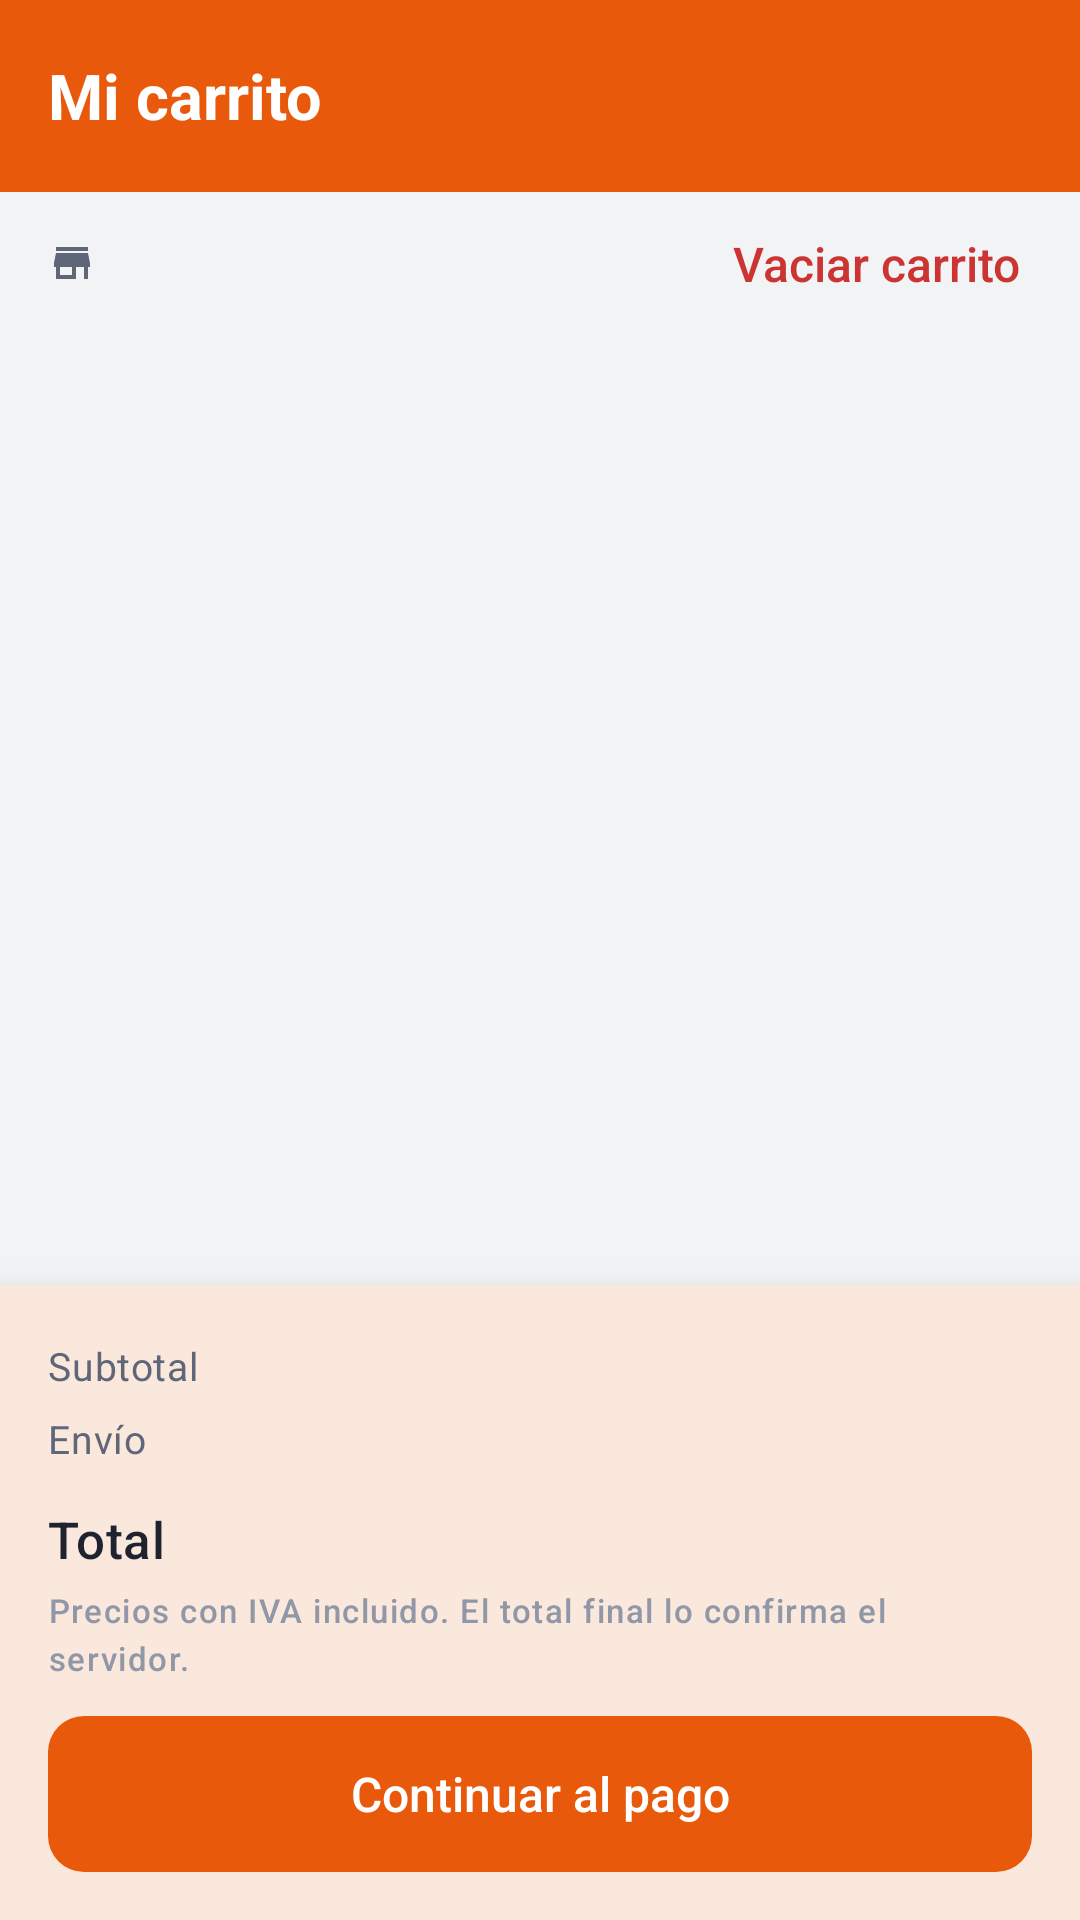

The Android layout XML behind this screen, and the referenced resources:
<!-- AndroidManifest.xml: application theme Theme.RodaPartes -->
<!-- res/layout/fragment_cart.xml -->
<?xml version="1.0" encoding="utf-8"?>
<LinearLayout xmlns:android="http://schemas.android.com/apk/res/android"
    xmlns:app="http://schemas.android.com/apk/res-auto"
    android:layout_width="match_parent"
    android:layout_height="match_parent"
    android:orientation="vertical">

    <com.google.android.material.appbar.MaterialToolbar
        android:id="@+id/toolbar"
        android:layout_width="match_parent"
        android:layout_height="wrap_content"
        app:title="@string/cart_title" />

    <FrameLayout
        android:layout_width="match_parent"
        android:layout_height="0dp"
        android:layout_weight="1">

        <LinearLayout
            android:id="@+id/groupContent"
            android:layout_width="match_parent"
            android:layout_height="match_parent"
            android:orientation="vertical">

            <LinearLayout
                android:layout_width="match_parent"
                android:layout_height="wrap_content"
                android:gravity="center_vertical"
                android:orientation="horizontal"
                android:paddingStart="@dimen/esp_l"
                android:paddingEnd="@dimen/esp_s">

                <TextView
                    android:id="@+id/tvSellerGroup"
                    android:layout_width="0dp"
                    android:layout_height="wrap_content"
                    android:layout_weight="1"
                    android:drawablePadding="@dimen/esp_s"
                    android:gravity="center_vertical"
                    android:textAppearance="@style/TextAppearance.RodaPartes.Small"
                    app:drawableStartCompat="@drawable/ic_store_small" />

                <com.google.android.material.button.MaterialButton
                    android:id="@+id/btnClear"
                    style="@style/Widget.RodaPartes.Button.Text"
                    android:layout_width="wrap_content"
                    android:layout_height="wrap_content"
                    android:text="@string/cart_clear"
                    android:textColor="@color/peligro" />
            </LinearLayout>

            <androidx.recyclerview.widget.RecyclerView
                android:id="@+id/rvCart"
                android:layout_width="match_parent"
                android:layout_height="0dp"
                android:layout_weight="1"
                android:clipToPadding="false"
                android:paddingStart="@dimen/esp_l"
                android:paddingEnd="@dimen/esp_l" />

            
            <com.google.android.material.card.MaterialCardView
                android:layout_width="match_parent"
                android:layout_height="wrap_content"
                app:cardCornerRadius="0dp"
                app:strokeWidth="0dp"
                app:cardElevation="12dp">

                <LinearLayout
                    android:layout_width="match_parent"
                    android:layout_height="wrap_content"
                    android:orientation="vertical"
                    android:padding="@dimen/esp_l">

                    <LinearLayout
                        android:layout_width="match_parent"
                        android:layout_height="wrap_content"
                        android:orientation="horizontal">

                        <TextView
                            android:layout_width="0dp"
                            android:layout_height="wrap_content"
                            android:layout_weight="1"
                            android:text="@string/cart_subtotal"
                            android:textAppearance="@style/TextAppearance.RodaPartes.Small" />

                        <TextView
                            android:id="@+id/tvSubtotal"
                            android:layout_width="wrap_content"
                            android:layout_height="wrap_content"
                            android:textAppearance="@style/TextAppearance.RodaPartes.Body" />
                    </LinearLayout>

                    <LinearLayout
                        android:layout_width="match_parent"
                        android:layout_height="wrap_content"
                        android:layout_marginTop="@dimen/esp_xs"
                        android:orientation="horizontal">

                        <TextView
                            android:layout_width="0dp"
                            android:layout_height="wrap_content"
                            android:layout_weight="1"
                            android:text="@string/cart_shipping"
                            android:textAppearance="@style/TextAppearance.RodaPartes.Small" />

                        <TextView
                            android:id="@+id/tvShipping"
                            android:layout_width="wrap_content"
                            android:layout_height="wrap_content"
                            android:textAppearance="@style/TextAppearance.RodaPartes.Body" />
                    </LinearLayout>

                    <LinearLayout
                        android:layout_width="match_parent"
                        android:layout_height="wrap_content"
                        android:layout_marginTop="@dimen/esp_s"
                        android:gravity="center_vertical"
                        android:orientation="horizontal">

                        <TextView
                            android:layout_width="0dp"
                            android:layout_height="wrap_content"
                            android:layout_weight="1"
                            android:text="@string/cart_total"
                            android:textAppearance="@style/TextAppearance.RodaPartes.Subtitle" />

                        <TextView
                            android:id="@+id/tvTotal"
                            android:layout_width="wrap_content"
                            android:layout_height="wrap_content"
                            android:textAppearance="@style/TextAppearance.RodaPartes.Price" />
                    </LinearLayout>

                    <TextView
                        android:layout_width="wrap_content"
                        android:layout_height="wrap_content"
                        android:text="@string/cart_tax_note"
                        android:textAppearance="@style/TextAppearance.RodaPartes.Mini" />

                    <com.google.android.material.button.MaterialButton
                        android:id="@+id/btnCheckout"
                        android:layout_width="match_parent"
                        android:layout_height="wrap_content"
                        android:layout_marginTop="@dimen/esp_m"
                        android:text="@string/cart_checkout" />
                </LinearLayout>
            </com.google.android.material.card.MaterialCardView>
        </LinearLayout>

        <include
            android:id="@+id/empty"
            layout="@layout/view_empty"
            android:visibility="gone" />
    </FrameLayout>
</LinearLayout>
<!-- res/layout/view_empty.xml (included above) -->
<?xml version="1.0" encoding="utf-8"?>
<LinearLayout xmlns:android="http://schemas.android.com/apk/res/android"
    xmlns:app="http://schemas.android.com/apk/res-auto"
    xmlns:tools="http://schemas.android.com/tools"
    android:layout_width="match_parent"
    android:layout_height="match_parent"
    android:gravity="center"
    android:orientation="vertical"
    android:padding="@dimen/esp_xxl">

    <FrameLayout
        android:layout_width="80dp"
        android:layout_height="80dp"
        android:background="@drawable/bg_avatar">

        <ImageView
            android:id="@+id/ivEmpty"
            android:layout_width="36dp"
            android:layout_height="36dp"
            android:layout_gravity="center"
            android:importantForAccessibility="no"
            android:src="@drawable/ic_search"
            app:tint="?attr/colorPrimary" />
    </FrameLayout>

    <TextView
        android:id="@+id/tvEmptyTitle"
        android:layout_width="wrap_content"
        android:layout_height="wrap_content"
        android:layout_marginTop="@dimen/esp_l"
        android:gravity="center"
        android:textAppearance="@style/TextAppearance.RodaPartes.Subtitle"
        tools:text="Sin resultados" />

    <TextView
        android:id="@+id/tvEmptyBody"
        android:layout_width="wrap_content"
        android:layout_height="wrap_content"
        android:layout_marginTop="@dimen/esp_xs"
        android:gravity="center"
        android:textAppearance="@style/TextAppearance.RodaPartes.Small"
        tools:text="Prueba con otra referencia o quita el filtro." />

    <com.google.android.material.button.MaterialButton
        android:id="@+id/btnEmptyAction"
        style="@style/Widget.RodaPartes.Button.Small"
        android:layout_width="wrap_content"
        android:layout_height="wrap_content"
        android:layout_marginTop="@dimen/esp_l"
        android:visibility="gone"
        tools:text="Ir al catálogo"
        tools:visibility="visible" />
</LinearLayout>
<!-- resources referenced by this layout -->
<resources>
  <color name="peligro">#CC3333</color>
  <dimen name="esp_l">16dp</dimen>
  <dimen name="esp_m">12dp</dimen>
  <dimen name="esp_s">8dp</dimen>
  <dimen name="esp_xs">4dp</dimen>
  <dimen name="esp_xxl">32dp</dimen>
  <string name="cart_checkout">Continuar al pago</string>
  <string name="cart_clear">Vaciar carrito</string>
  <string name="cart_shipping">Envío</string>
  <string name="cart_subtotal">Subtotal</string>
  <string name="cart_tax_note">Precios con IVA incluido. El total final lo confirma el servidor.</string>
  <string name="cart_title">Mi carrito</string>
  <string name="cart_total">Total</string>
  <style name="TextAppearance.RodaPartes.Small" parent="TextAppearance.Material3.BodyMedium">
          <item name="android:fontFamily">sans-serif</item>
          <item name="android:textSize">@dimen/txt_pequeno</item>
          <item name="android:textColor">@color/texto_2</item>
      </style>
  <color name="texto">#1F2330</color>
  <color name="texto_2">#5F6678</color>
  <dimen name="txt_cuerpo">15sp</dimen>
  <dimen name="txt_mini">11sp</dimen>
  <color name="texto_3">#9097A6</color>
  <dimen name="txt_precio">24sp</dimen>
  <dimen name="txt_pequeno">13sp</dimen>
  <dimen name="txt_subtitulo">17sp</dimen>
  <dimen name="area_tactil">48dp</dimen>
  <color name="naranja">#E8590C</color>
  <color name="blanco">#FFFFFF</color>
  <color name="naranja_claro">#FFF0E6</color>
  <color name="naranja_oscuro">#B9460A</color>
  <color name="asfalto">#1F2330</color>
  <color name="superficie">#FFFFFF</color>
  <color name="borde">#DFE2E8</color>
  <color name="fondo">#F2F3F5</color>
  <style name="Widget.RodaPartes.CheckBox" parent="Widget.Material3.CompoundButton.CheckBox">
          <item name="buttonTint">@color/sel_check</item>
      </style>
  <style name="Widget.RodaPartes.Radio" parent="Widget.Material3.CompoundButton.RadioButton">
          <item name="buttonTint">@color/sel_check</item>
      </style>
  <style name="Shape.RodaPartes.Campo" parent="">
          <item name="cornerFamily">rounded</item>
          <item name="cornerSize">@dimen/radio_campo</item>
      </style>
  <style name="Shape.RodaPartes.Tarjeta" parent="">
          <item name="cornerFamily">rounded</item>
          <item name="cornerSize">@dimen/radio_tarjeta</item>
      </style>
  <dimen name="alto_boton">52dp</dimen>
  <dimen name="radio_boton">12dp</dimen>
  <dimen name="borde_grueso">2dp</dimen>
  <dimen name="radio_campo">10dp</dimen>
  <dimen name="borde_fino">1dp</dimen>
  <dimen name="radio_chip">20dp</dimen>
  <style name="TextAppearance.RodaPartes.ChipText" parent="TextAppearance.Material3.LabelLarge">
          <item name="android:fontFamily">sans-serif-medium</item>
          <item name="android:textSize">13sp</item>
      </style>
  <dimen name="radio_tarjeta">16dp</dimen>
  <style name="RodaPartes.NavIndicator" parent="Widget.Material3.BottomNavigationView.ActiveIndicator">
          <item name="android:color">?attr/colorPrimaryContainer</item>
          <item name="android:width">56dp</item>
          <item name="android:height">30dp</item>
      </style>
  <style name="TextAppearance.RodaPartes.NavLabel" parent="TextAppearance.Material3.LabelMedium">
          <item name="android:fontFamily">sans-serif-medium</item>
          <item name="android:textSize">11sp</item>
      </style>
  <style name="Shape.RodaPartes.Dialogo" parent="">
          <item name="cornerFamily">rounded</item>
          <item name="cornerSize">20dp</item>
      </style>
  <style name="RodaPartes.DialogTitle" parent="MaterialAlertDialog.Material3.Title.Text">
          <item name="android:fontFamily">sans-serif-condensed</item>
          <item name="android:textStyle">bold</item>
          <item name="android:textSize">20sp</item>
      </style>
</resources>
